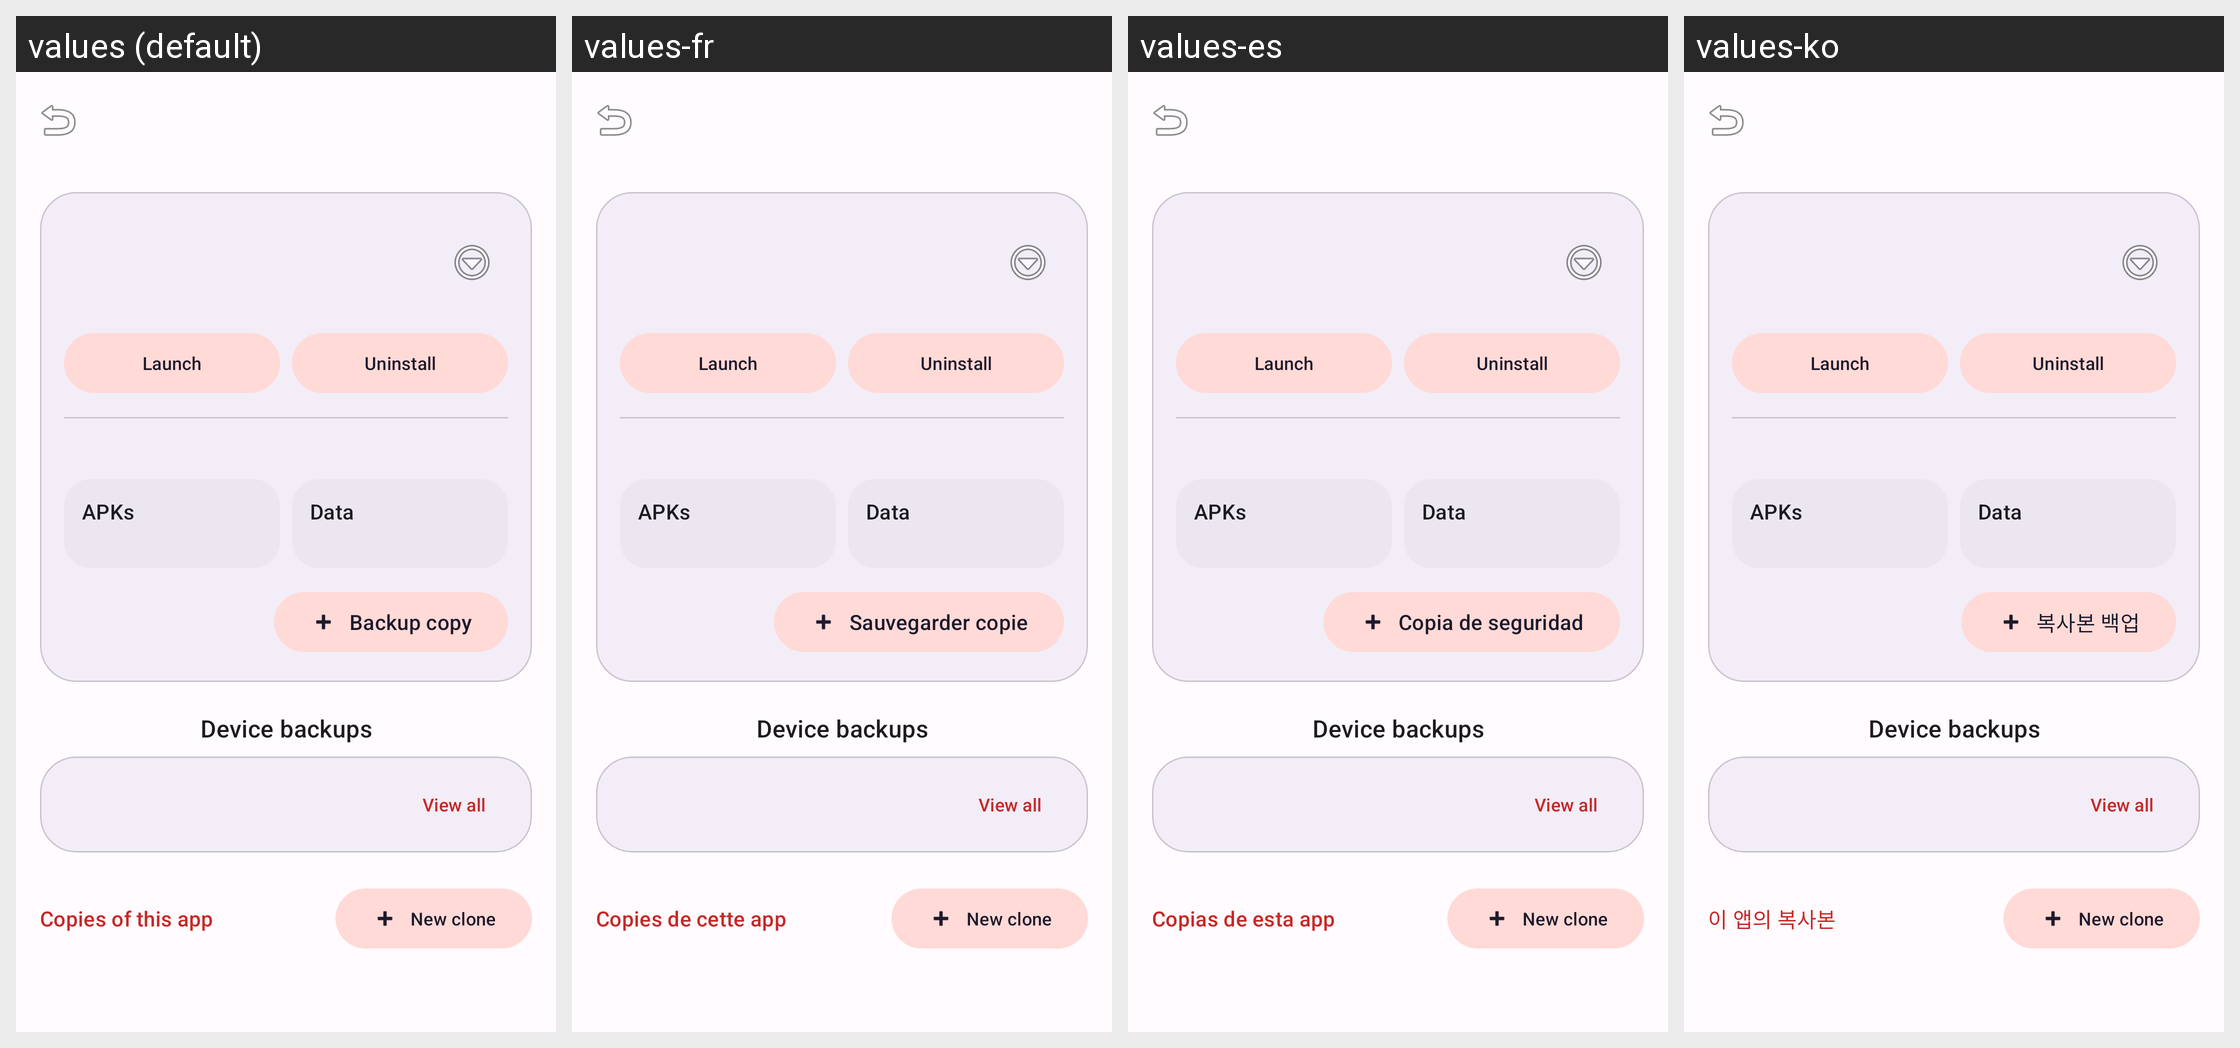

This grid shows one Android layout under several languages. Give, for every string resource on the screen, its name, the default text and each shown locale's text.
Android screen res/layout/activity_appdetail.xml rendered under 4 locales, left to right: values (default), values-fr, values-es, values-ko. Device: Nexus 5 (rendered at 1080×1920; each locale shown at half size, 540×960, under a caption strip naming it); theme Theme.Clonix.
Other locales in the repository, not shown: values-ar, values-bn, values-de, values-fa, values-hi, values-id, values-it, values-ja, values-ms, values-pl, values-pt, values-ru, values-ta, values-th, values-tr, values-ur, values-vi, values-zh-rCN.
Strings drawn on this screen, with the default value and each locale's value (text and hints the layout hard-codes, and strings that could not be matched under every locale, appear in the picture but are not listed):

detail_launch
  values: Launch
  values-fr: Launch  [not translated; the default value is used]
  values-es: Launch  [not translated; the default value is used]
  values-ko: Launch  [not translated; the default value is used]

detail_uninstall
  values: Uninstall
  values-fr: Uninstall  [not translated; the default value is used]
  values-es: Uninstall  [not translated; the default value is used]
  values-ko: Uninstall  [not translated; the default value is used]

detail_apks
  values: APKs
  values-fr: APKs  [not translated; the default value is used]
  values-es: APKs  [not translated; the default value is used]
  values-ko: APKs  [not translated; the default value is used]

detail_data
  values: Data
  values-fr: Data  [not translated; the default value is used]
  values-es: Data  [not translated; the default value is used]
  values-ko: Data  [not translated; the default value is used]

backup
  values: Backup copy
  values-fr: Sauvegarder copie
  values-es: Copia de seguridad
  values-ko: 복사본 백업

detail_device_backups
  values: Device backups
  values-fr: Device backups  [not translated; the default value is used]
  values-es: Device backups  [not translated; the default value is used]
  values-ko: Device backups  [not translated; the default value is used]

detail_view_all
  values: View all
  values-fr: View all  [not translated; the default value is used]
  values-es: View all  [not translated; the default value is used]
  values-ko: View all  [not translated; the default value is used]

detail_clones
  values: Copies of this app
  values-fr: Copies de cette app
  values-es: Copias de esta app
  values-ko: 이 앱의 복사본

detail_clone_add
  values: New clone
  values-fr: New clone  [not translated; the default value is used]
  values-es: New clone  [not translated; the default value is used]
  values-ko: New clone  [not translated; the default value is used]
